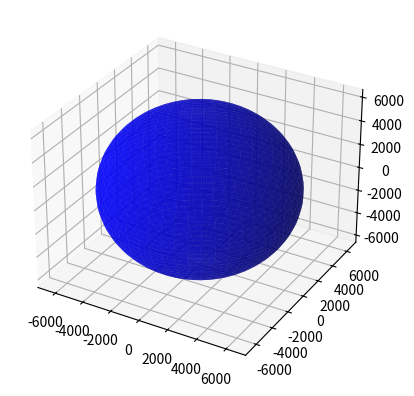

Source code (Python): (Note: this script raises an exception after producing the figure.)
path = '../Simulator/out/prop_data5.csv'

import csv
import numpy as np
import matplotlib.pyplot as plt
from mpl_toolkits.mplot3d import Axes3D
from scipy.integrate import odeint

# Setting up Spherical Earth to Plot
N = 50
phi = np.linspace(0, 2 * np.pi, N)
theta = np.linspace(0, np.pi, N)
theta, phi = np.meshgrid(theta, phi)

r_Earth = 6378.14  # Average radius of Earth [km]
X_Earth = r_Earth * np.cos(phi) * np.sin(theta)
Y_Earth = r_Earth * np.sin(phi) * np.sin(theta)
Z_Earth = r_Earth * np.cos(theta)

# Plotting Earth
fig = plt.figure()
ax = plt.axes(projection='3d')
ax.plot_surface(X_Earth, Y_Earth, Z_Earth, color='blue', alpha=0.7)

# Reading in Data
time = []
true_anomaly = []
position = []
velocity = []



with open(path, 'r') as file:
    print('Reading in Data...')
    csv_reader = csv.reader(file)
    next(csv_reader)  # Skip header row
    
    ## Go through each row in the csv file if NaN then skip
    for row in csv_reader:
        time.append(float(row[0]))
        true_anomaly.append(float(row[1]))
        position.append([float(row[2]), float(row[3]), float(row[4])])
        velocity.append([float(row[5]), float(row[6]), float(row[7])])
        
        

X_Position = [x[0] for x in position]
Y_Position = [x[1] for x in position]
Z_Position = [x[2] for x in position]

# Plotting Orbit
ax.plot3D(X_Position, Y_Position, Z_Position, color='red', alpha=0.7)




ax.view_init(30, 145)  # Changing viewing angle (adjust as needed)
plt.title('Two-Body Orbit')
ax.set_xlabel('X [km]')
ax.set_ylabel('Y [km]')
ax.set_zlabel('Z [km]')

plt.show()
